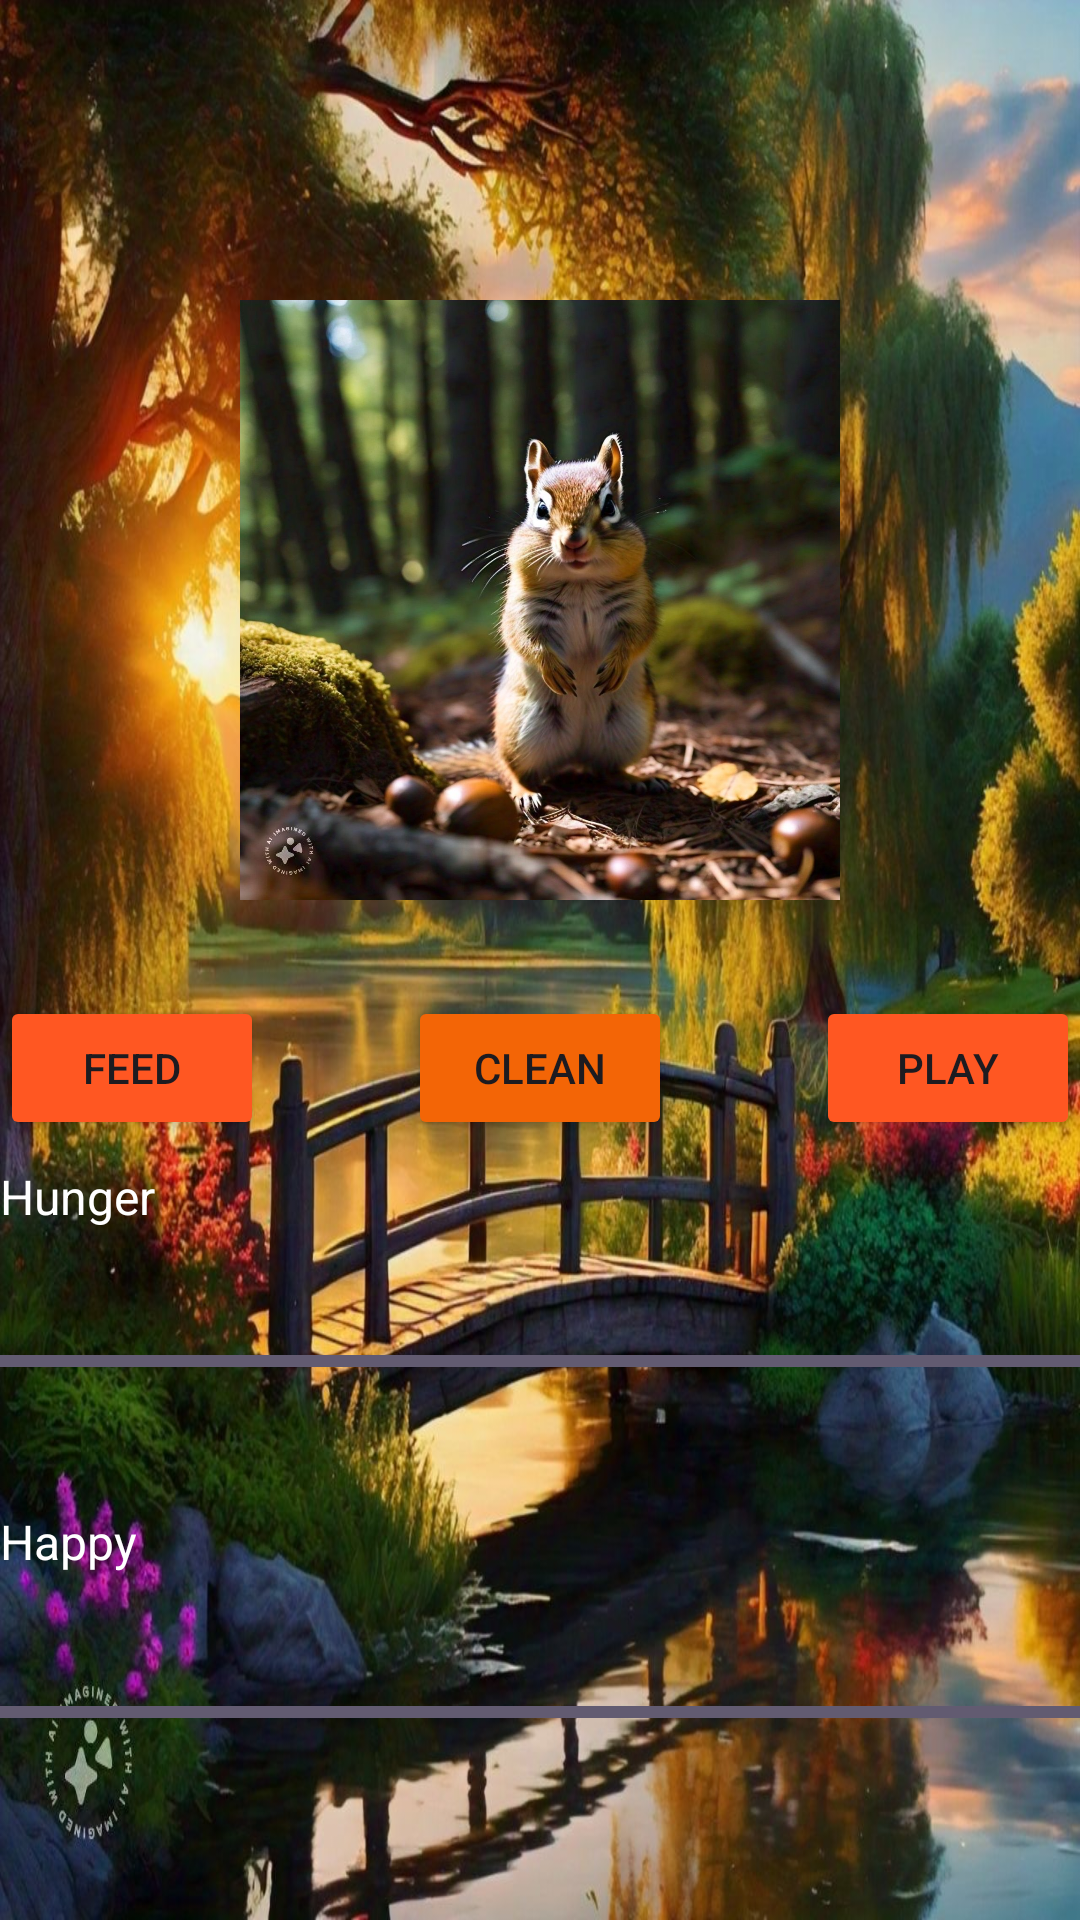

Produce the Android XML layout that renders to this screen, including the resource entries it uses.
<!-- AndroidManifest.xml: application theme Theme.IMADAssignment2 -->
<!-- res/layout/activity_second.xml -->
<?xml version="1.0" encoding="utf-8"?>
<RelativeLayout xmlns:android="http://schemas.android.com/apk/res/android"
    xmlns:tools="http://schemas.android.com/tools"
    android:background="@drawable/assignment_2_ui"
    android:layout_width="match_parent"
    android:layout_height="match_parent"
    tools:context=".SecondActivity">

    <ImageView
        android:id="@+id/petImageView"
        android:layout_width="200dp"
        android:layout_height="200dp"
        android:layout_centerHorizontal="true"
        android:layout_marginTop="100dp"
        android:src="@drawable/your_pet_image" />

    <Button
        android:id="@+id/feedButton"
        android:layout_width="wrap_content"
        android:layout_height="wrap_content"
        android:layout_below="@id/petImageView"
        android:layout_alignParentStart="true"
        android:layout_marginTop="32dp"
        android:backgroundTint="#FF5722"
        android:text="Feed" />

    <Button
        android:id="@+id/cleanButton"
        android:layout_width="wrap_content"
        android:layout_height="wrap_content"
        android:layout_below="@id/petImageView"
        android:layout_centerHorizontal="true"
        android:layout_marginTop="32dp"
        android:backgroundTint="#F36506"
        android:text="Clean" />

    <Button
        android:id="@+id/playButton"
        android:layout_width="wrap_content"
        android:layout_height="wrap_content"
        android:layout_below="@id/petImageView"
        android:layout_alignParentEnd="true"
        android:layout_marginTop="32dp"
        android:backgroundTint="#FF5722"
        android:text="Play" />

    
    <TextView
        android:id="@+id/fedLabel"
        android:layout_width="wrap_content"
        android:layout_height="wrap_content"
        android:layout_below="@id/feedButton"
        android:layout_alignParentStart="true"
        android:layout_marginTop="8dp"
        android:text="Hunger"
        android:textColor="#FFFFFF"
        android:textSize="16sp" />

    

    <TextView
        android:id="@+id/happyLabel"
        android:layout_width="wrap_content"
        android:layout_height="wrap_content"
        android:layout_below="@id/cleanButton"
        android:layout_marginTop="123dp"
        android:text="Happy"
        android:textColor="#FFFFFF"
        android:textSize="16sp" />

    <TextView
        android:id="@+id/cleanLabel"
        android:layout_width="wrap_content"
        android:layout_height="wrap_content"
        android:layout_below="@id/playButton"
        android:layout_alignParentEnd="true"
        android:layout_marginTop="209dp"
        android:layout_marginEnd="369dp"
        android:text="Clean"
        android:textColor="#FFFFFF"
        android:textSize="16sp" />

    <ProgressBar
        android:id="@+id/progressBarFed"
        style="?android:attr/progressBarStyleHorizontal"
        android:layout_width="match_parent"
        android:layout_height="wrap_content"
        android:layout_below="@id/fedLabel"
        android:layout_marginTop="36dp"
        android:backgroundTint="#FDFCFC"
        android:max="100"
        android:progress="100" />


    <ProgressBar
        android:id="@+id/progressBarHappy"
        style="?android:attr/progressBarStyleHorizontal"
        android:layout_width="match_parent"
        android:layout_height="wrap_content"
        android:layout_below="@id/happyLabel"
        android:layout_marginTop="38dp"
        android:backgroundTint="#EFEAEA"
        android:max="100"
        android:progress="100" />

    <ProgressBar
        android:id="@+id/progressBarClean"
        style="?android:attr/progressBarStyleHorizontal"
        android:layout_width="match_parent"
        android:layout_height="wrap_content"
        android:layout_below="@id/cleanLabel"
        android:layout_marginTop="43dp"
        android:backgroundTint="#E6DFDF"
        android:max="100"
        android:progress="100" />

    <ImageView
        android:id="@+id/deathImageView"
        android:layout_width="wrap_content"
        android:layout_height="wrap_content"
        android:layout_centerInParent="true"
        android:visibility="gone"
        android:src="@drawable/pet_dying_image" />

</RelativeLayout>
<!-- resources referenced by this layout -->
<resources>
  <!-- drawable assignment_2_ui: jpg bitmap (drawable, 312733 bytes) -->
  <!-- drawable pet_dying_image: jpg bitmap (drawable, 229680 bytes) -->
  <!-- drawable your_pet_image: jpg bitmap (drawable, 207913 bytes) -->
  <style name="Theme.IMADAssignment2" parent="Base.Theme.IMADAssignment2" />
  <style name="Base.Theme.IMADAssignment2" parent="Theme.Material3.DayNight.NoActionBar">
          
          
      </style>
</resources>
